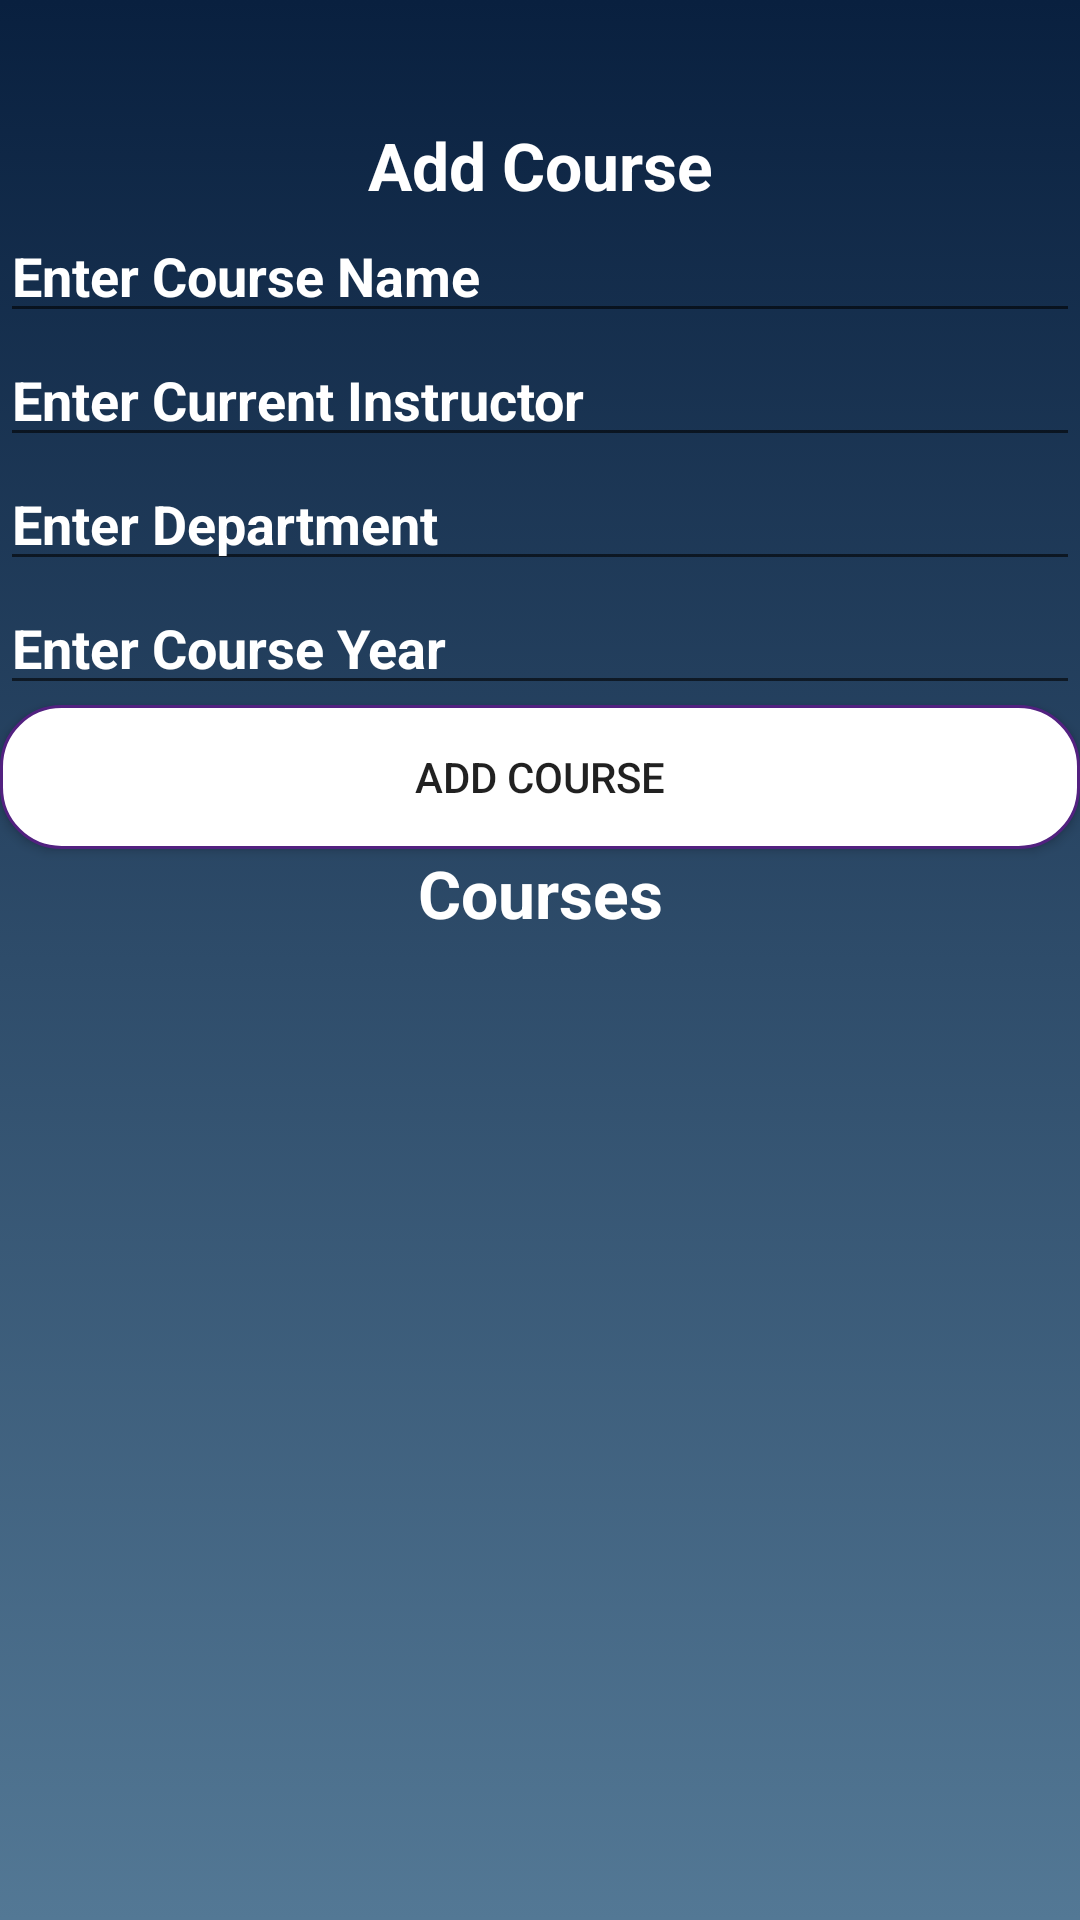

Here is an Android app screen rendered from its layout file. Give the layout XML and the strings, colors and styles it references.
<!-- AndroidManifest.xml: application theme Theme.RateMyCourse -->
<!-- res/layout/activity_add_course.xml -->
<?xml version="1.0" encoding="utf-8"?>
<RelativeLayout xmlns:android="http://schemas.android.com/apk/res/android"
    xmlns:app="http://schemas.android.com/apk/res-auto"
    xmlns:tools="http://schemas.android.com/tools"
    android:layout_width="match_parent"
    android:layout_height="match_parent"
    tools:context=".AddCourseActivity"
    android:background="@drawable/back_round">

    <ScrollView
        android:layout_width="match_parent"
        android:layout_height="match_parent"
        android:fillViewport="true"
        android:scrollbars="vertical">

        <LinearLayout
            android:layout_width="match_parent"
            android:layout_height="wrap_content"
            android:orientation="vertical">

            <TextView
                android:id="@+id/textViewSchoolName"
                android:layout_width="match_parent"
                android:layout_height="wrap_content"
                android:fontFamily="sans-serif-black"
                android:gravity="center"
                android:textColor="@color/white"
                android:textSize="30sp"
                android:typeface="sans"
                app:layout_constraintEnd_toEndOf="parent"
                app:layout_constraintStart_toStartOf="parent"
                app:layout_constraintTop_toTopOf="parent" />

            <TextView
                android:layout_width="match_parent"
                android:layout_height="wrap_content"
                android:text="@string/add_course"
                android:textStyle="bold"
                android:textColor="@color/white"
                android:textAlignment="center"
                android:textAppearance="@style/TextAppearance.AppCompat.Large"/>

            <EditText
                android:id="@+id/editTextCourseName"
                android:layout_width="match_parent"
                android:layout_height="wrap_content"
                android:textStyle="bold"
                android:hint="@string/course_name"
                android:textColorHint="@color/white"/>

            <EditText
                android:id="@+id/editTextCourseInstructor"
                android:layout_width="match_parent"
                android:layout_height="wrap_content"
                android:textStyle="bold"
                android:hint="@string/course_current_instructor"
                android:textColorHint="@color/white"/>

            <EditText
                android:id="@+id/editTextCourseDepartment"
                android:layout_width="match_parent"
                android:layout_height="wrap_content"
                android:textStyle="bold"
                android:hint="@string/course_department"
                android:textColorHint="@color/white"/>

            <EditText
                android:id="@+id/editTextCourseYear"
                android:layout_width="match_parent"
                android:layout_height="wrap_content"
                android:textStyle="bold"
                android:hint="@string/course_year"
                android:textColorHint="@color/white"/>

            <Button
                android:id="@+id/buttonAddCourse"
                android:layout_width="match_parent"
                android:layout_height="wrap_content"
                android:background="@drawable/launch_button"
                android:text="@string/add_course"/>

            <TextView
                android:layout_width="match_parent"
                android:layout_height="wrap_content"
                android:text="@string/courses"
                android:textStyle="bold"
                android:textColor="@color/white"
                android:textAlignment="center"
                android:textAppearance="@style/TextAppearance.AppCompat.Large"/>

            <ListView
                android:id="@+id/listViewCourses"
                android:layout_width="match_parent"
                android:layout_height="match_parent" />
        </LinearLayout>
    </ScrollView>
</RelativeLayout>
<!-- resources referenced by this layout -->
<resources>
  <!-- drawable back_round (drawable) -->
  <?xml version="1.0" encoding="utf-8"?>
  <selector xmlns:android="http://schemas.android.com/apk/res/android">
  
      <item>
  
  
          <shape>
  
  
              <gradient
                  android:angle="90"
                  android:endColor="#09203f"
                  android:startColor="#537895"
                  android:type="linear" />
  
          </shape>
  
      </item>
  </selector>
  <!-- drawable launch_button (drawable) -->
  <?xml version="1.0" encoding="utf-8"?>
  <shape xmlns:android="http://schemas.android.com/apk/res/android">
  
      <stroke android:width="1dp"
          android:color="#522180"/>
  
      <solid android:color="@android:color/white"/>
      <corners android:radius="20dp"/>
  </shape>
  <string name="add_course">Add Course</string>
  <string name="course_current_instructor">Enter Current Instructor</string>
  <string name="course_department">Enter Department</string>
  <string name="course_name">Enter Course Name</string>
  <string name="course_year">Enter Course Year</string>
  <string name="courses">Courses</string>
  <style name="Theme.RateMyCourse" parent="Theme.MaterialComponents.DayNight.DarkActionBar">
          
          <item name="colorPrimary">@color/purple_500</item>
          <item name="colorPrimaryVariant">@color/purple_700</item>
          <item name="colorOnPrimary">@color/white</item>
          
          <item name="colorSecondary">@color/teal_200</item>
          <item name="colorSecondaryVariant">@color/teal_700</item>
          <item name="colorOnSecondary">@color/black</item>
          
          <item name="android:statusBarColor" tools:targetApi="l">?attr/colorPrimaryVariant</item>
          
      </style>
  <!-- not gathered from this repository: default colours our renderer supplied (Android Studio template values) -->
  <color name="purple_500">#FF6200EE</color>
  <color name="purple_700">#FF3700B3</color>
  <color name="teal_200">#FF03DAC5</color>
  <color name="teal_700">#FF018786</color>
  <color name="black">#FF000000</color>
  <color name="white">#FFFFFFFF</color>
</resources>
